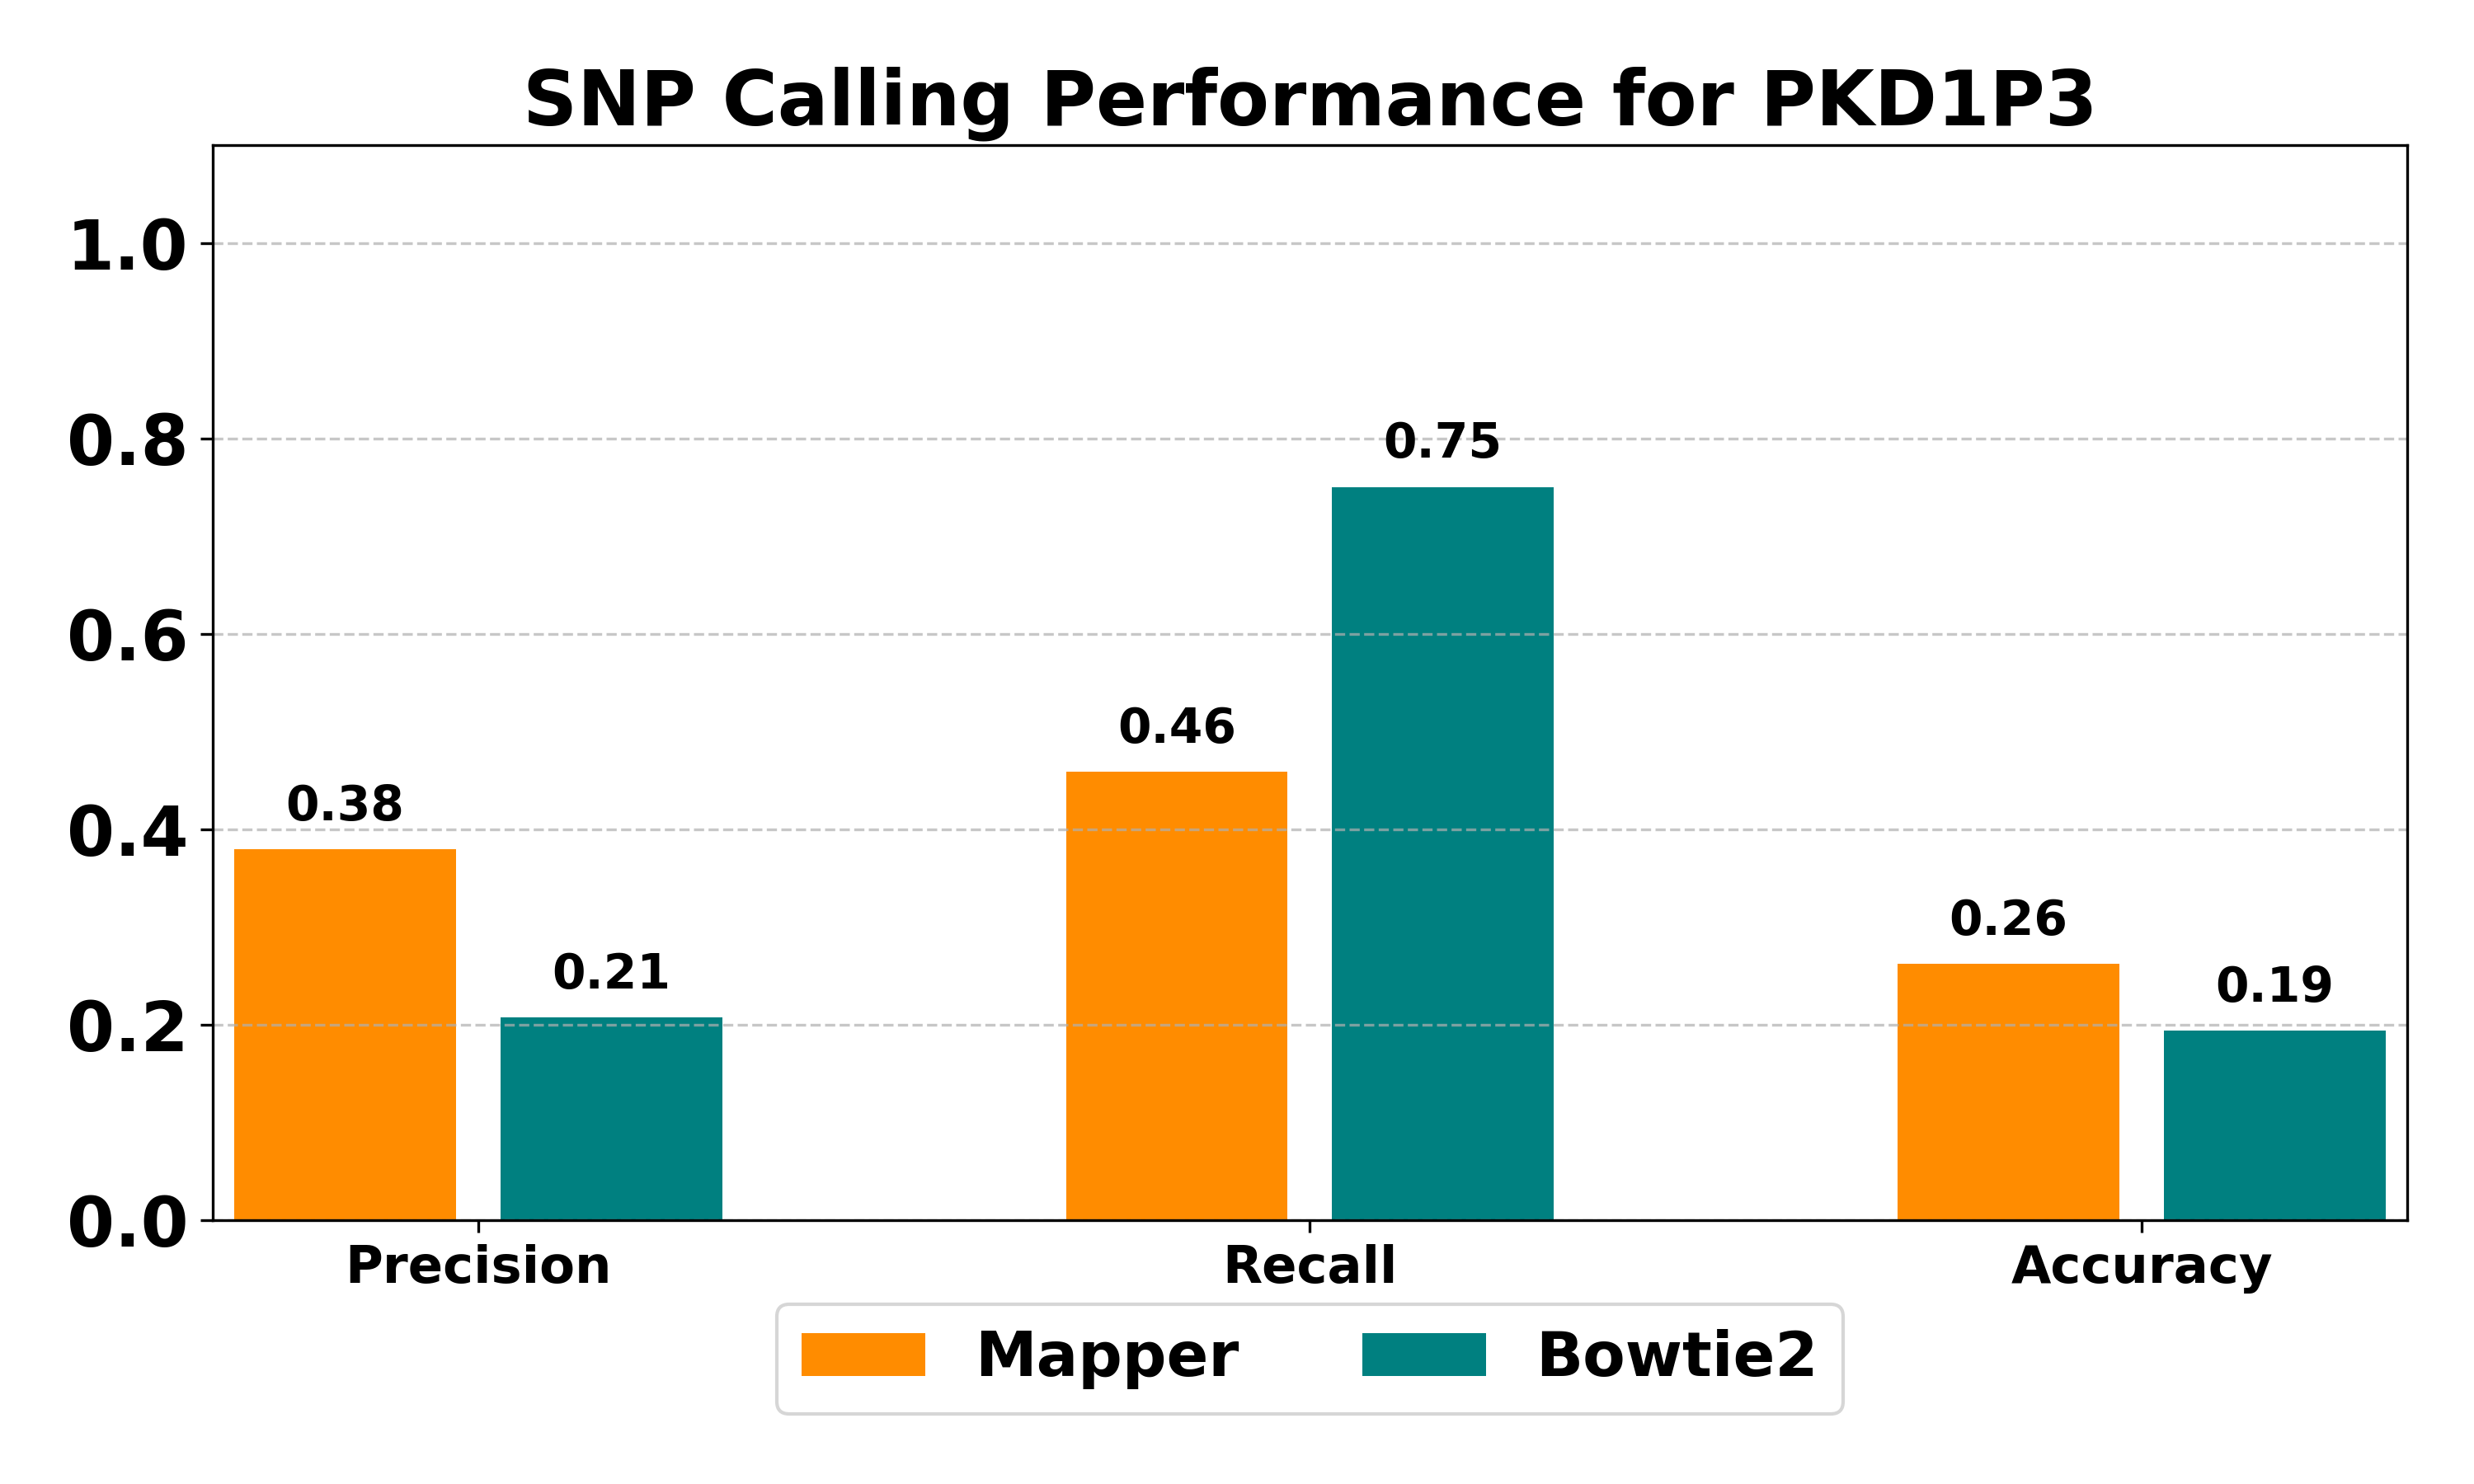

The file beside this chart, header and first rows:
Method	Total Variants	GT Variants	TP	FP	FN	Precision	Recall	Accuracy
Mapper	29	24	11	18	13	0.379	0.458	0.262
Bowtie2	87	24	18	69	6	0.207	0.750	0.194
